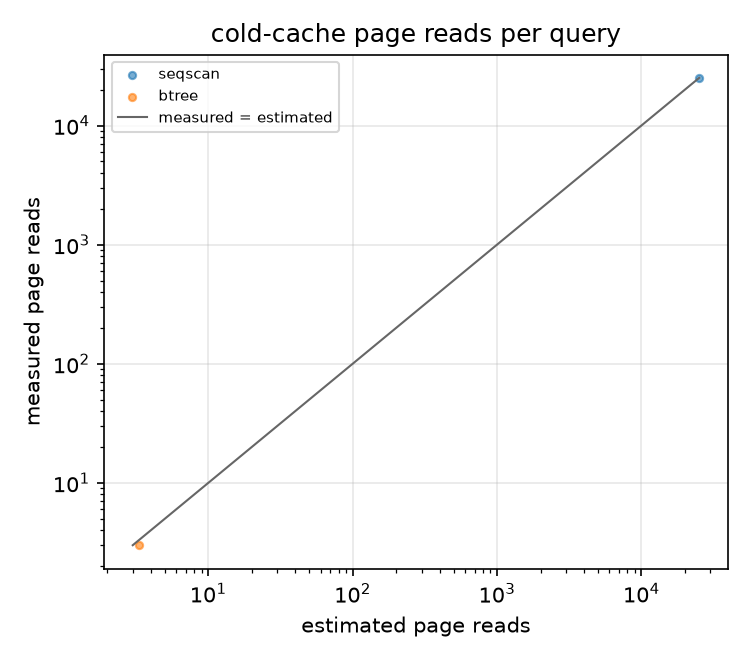

The file beside this chart, header and first rows:
method, spec, queries, measured, estimated, error, within_tolerance
seqscan, point:size, 1, 25109, 25109, 0.0, 1.0
btree, point:size, 1, 3, 3.295, -0.08941, 0.0
